Run: headless pygame with SDL's dummy video driver; simulated clock (each Clock.tick advances the game by its frame time, no real sleeping); random seed 0; keys injected as events and as key.get_pressed() state; no mouse input.
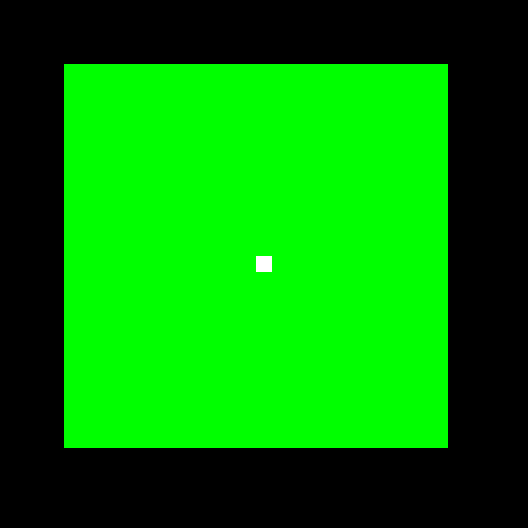
Frame 1 of 4 · flips 1–60 · no input
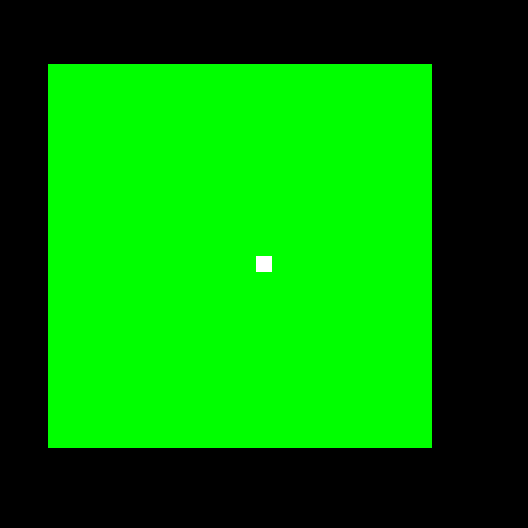
Frame 2 of 4 · flips 61–180 · tapped SPACE, RETURN · held RIGHT (→), D
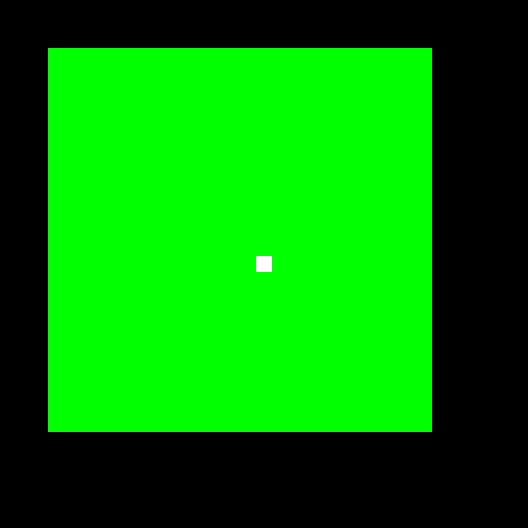
Frame 3 of 4 · flips 181–300 · held DOWN (↓), S
Frame 4 of 4 · flips 301–420 · held LEFT (←), A, UP (↑), W · screen same as frame 1, image omitted

The pygame program that drew these frames:

import pygame
import sys
import random
pygame.init()
pygame.display.set_caption("BoxMan RPG Survival")
clock = pygame.time.Clock()
FPS = 60
SCREEN_SIZE = (528, 528)  
CHUNK_WIDTH = 8
CHUNK_HEIGHT = 8
INITIAL_CHUNK_X = 0  
INITIAL_CHUNK_Y = 0
CELL_SIZE = 16
GRASS_PERCENTAGE = 1
CELL_COUNTER = 1
CHUNK_COUNTER = 1
GREEN = (0, 255, 0)
WHITE = (255, 255, 255)
BLACK = (0, 0, 0)
RED = (255, 0, 0)
TERRAIN_TYPES = ["Grass"]
chunks = []
cell_data = {}
#......CLASES.....
class Player:
    def __init__(self, x, y):
        self.x = x
        self.y = y
        self.current_cell = f"C{x+3}_{y+3}"
        self.current_chunk = 1
    def move(self, dx, dy):
        if self.current_cell == (0, 0):  # primer movimiento
            self.current_cell = f"C{self.current_cell[0] + dx}_{self.current_cell[1] + dy}"
        else:  # el resto de los movimientos
            self.current_cell = f"C{int(self.current_cell[1:].split('_')[0]) + dx}_{int(self.current_cell[1:].split('_')[1]) + dy}" 
            #print("player cell ", player.current_cell,self.current_chunk)      
            for chunk in chunks:
                for cell_id, cell_info in chunk.cells.items():
                    #si salgo del chunk principal solo llega hasta
                    if cell_id == player.current_cell:
                        #ENCUENTRA CELDA DEL PERSONAJE EN DICCIONARIO DE CHUNKS
                        if self.current_chunk == cell_info.get("chunk_id"):
                            #print("MISMO CHUNK")
                            pass
                        else:
                            print
                            self.current_chunk = cell_info.get("chunk_id")
                            print("CAMBIO DE CHUNK: ",self.current_chunk)
                            # Obtener chunks adyacentes al chunk actual del jugador
            update_explored_area(dx, dy,self.current_chunk)

class Chunk:
    def __init__(self, start_x, start_y, width, height,id):
        global CHUNK_COUNTER
        self.id = id
        self.start_x = start_x
        self.start_y = start_y
        self.width = width
        self.height = height
        self.cells = {}
    def get_adjacent_chunks(self):
        existing_chunk_coords = [(chunk.start_x, chunk.start_y) for chunk in chunks]
        for chunk in chunks:
            if chunk.id == player.current_chunk:
                adjacent_chunks = []
                # Obtener las coordenadas del chunk actual del jugador
                player_chunk_x, player_chunk_y = chunk.start_x, chunk.start_y
                for dx in range(-1, 2):
                    for dy in range(-1, 2):
                        if dx == 0 and dy == 0:
                            continue  # Saltar el propio chunk
                        neighbor_x = player_chunk_x + dx * CHUNK_WIDTH
                        neighbor_y = player_chunk_y + dy * CHUNK_HEIGHT
                        adjacent_chunks.append((neighbor_x, neighbor_y))
                print("Chunks adyacentes:", adjacent_chunks)

                # Llamar a get_missing_chunks para manejar los chunks faltantes
                missing_chunks = get_missing_chunks(adjacent_chunks, existing_chunk_coords)
                
                # Llamar a spawn_missing_chunks para generar los chunks faltantes
                self.spawn_missing_chunks(missing_chunks)

#.....GENERACION PRIMARIA DEL MUNDO.....
def spawn_first_chunk():
    global chunks
    global cell_data
    global CHUNK_COUNTER

    start_x = INITIAL_CHUNK_X
    start_y = INITIAL_CHUNK_Y
    width = CHUNK_WIDTH
    height = CHUNK_HEIGHT

    # Verificar si el chunk ya existe antes de generarlo nuevamente
    for existing_chunk in chunks:
        if existing_chunk.start_x == start_x and existing_chunk.start_y == start_y:
            return existing_chunk

    # Si no existe, crear un nuevo chunk
    chunk = generate_chunk(start_x, start_y, width, height)
    chunks.append(chunk)

def generate_chunk(start_x, start_y, width, height):
    global CHUNK_COUNTER
    # Generar un nuevo chunk
    print("spawn chunk n ",CHUNK_COUNTER)
    print("player current cell",player.current_cell)
    chunk = Chunk(start_x, start_y, width, height,CHUNK_COUNTER)
    CHUNK_COUNTER += 1
    print("nuevo chunk cordenadas",start_x," ",start_y)
    for x in range(start_x, start_x + width):
        for y in range(start_y, start_y + height):
            generate_cell(x , y , chunk.id)  # Usar coordenadas relativas al chunk
            # Verificar si la celda ya existe en el chunk antes de agregarla
            cell_id = f"C{x}_{y}"
            if cell_id not in chunk.cells:
                # Asegúrate de usar coordenadas relativas al inicio del chunk aquí también
                chunk.cells[cell_id] = cell_data[cell_id]
    return chunk

def generate_cell(x, y, chunk_id):
    global cell_data
    print("x,y que reccive generate cell",x,y)
    # Generar información sobre una nueva celda solo si no existe
    cell_id = f"C{x}_{y}"
    if cell_id not in cell_data:
        cell_data[cell_id] = {terrain: False for terrain in TERRAIN_TYPES}

        # Determinar el tipo de terreno
        if random.random() < GRASS_PERCENTAGE:
            cell_data[cell_id]["Grass"] = True

        # Agregar el chunk_id a la información de la celda
        cell_data[cell_id]["chunk_id"] = chunk_id

def search_neighbor_chunks(center_x, center_y):
    # Obtener el ID del chunk actual
    current_chunk = get_current_chunk(center_x, center_y)
    current_chunk_id = (current_chunk.start_x, current_chunk.start_y)
    print("current_chunk_id",current_chunk_id)

    # Obtener los IDs de los chunks adyacentes al chunk actual
    neighboring_chunk_ids = []
    for dx in range(-1, 2):
        for dy in range(-1, 2):
            if dx == 0 and dy == 0:
                continue  # Saltar el propio chunk

            neighbor_x = current_chunk.start_x + dx * CHUNK_WIDTH
            neighbor_y = current_chunk.start_y + dy * CHUNK_HEIGHT

            neighboring_chunk_ids.append((neighbor_x, neighbor_y))

    # Filtrar los IDs de los chunks adyacentes para excluir el propio chunk actual
    neighboring_chunk_ids = [chunk_id for chunk_id in neighboring_chunk_ids if chunk_id != current_chunk_id]
    print("funcion search_neighbor_chunks",neighboring_chunk_ids)
    for neighbor_id in neighboring_chunk_ids:
        spawn_neighbors_chunks(neighbor_id[0], neighbor_id[1])

def spawn_neighbors_chunks(center_x, center_y):
    new_chunk = generate_chunk(center_x, center_y, CHUNK_WIDTH, CHUNK_HEIGHT)
    chunks.append(new_chunk)

#.....GETTERS PARA BUSCAR DATOS.........

def get_current_chunk(player_x, player_y):
    for chunk in chunks:
        if chunk.start_x <= player_x < chunk.start_x + chunk.width and \
                chunk.start_y <= player_y < chunk.start_y + chunk.height:
            return chunk
    return None

def get_missing_chunks(adjacent_chunks, existing_chunk_coords):
    missing_chunks = [chunk for chunk in adjacent_chunks if chunk not in existing_chunk_coords]
    print("missing chunks", missing_chunks)
    return missing_chunks

#.......UPDATE DEL MUNDO
def update_explored_area(dx, dy, current_chunk):
    # Llamar a la función move_terrain para actualizar el terreno en el mapa
    move_terrain(dx, dy, current_chunk)

def move_terrain(dx, dy, current_chunk):
    global cell_data

    # Crear un nuevo diccionario de datos de celdas
    new_cell_data = {}

    for cell_id, cell_info in cell_data.items():
        x = int(cell_id[1:].split('_')[0]) + dx  # Cambiado a resta para mover en la dirección opuesta
        y = int(cell_id[1:].split('_')[1]) + dy  # Cambiado a resta para mover en la dirección opuesta
        new_cell_id = f"C{x}_{y}"

        # Mover la información de la celda al nuevo diccionario
        new_cell_data[new_cell_id] = cell_info

    # Actualizar el diccionario de datos de celdas con el nuevo diccionario
    cell_data.clear()
    cell_data.update(new_cell_data)
        



#........INIT GAME.........        
player = Player(0, 0)
screen = pygame.display.set_mode(SCREEN_SIZE)

def bucle_principal(player):
    while True:
        for event in pygame.event.get():
            if event.type == pygame.QUIT:
                pygame.quit()
                sys.exit()
            elif event.type == pygame.KEYDOWN:
                if event.key == pygame.K_w:
                    player.move(0, 1)
                elif event.key == pygame.K_s:
                    player.move(0, -1)
                elif event.key == pygame.K_a:
                    player.move(1, 0)
                elif event.key == pygame.K_d:
                    player.move(-1, 0)
                elif event.key == pygame.K_ESCAPE:  
                    pygame.quit()
                    sys.exit()

        clock.tick(FPS)
        screen.fill((0, 0, 0))
        # Dibujar celdas exploradas
        for chunk in chunks:
            
            for cell in chunk.cells.items():
                #print("chunk id",chunk.id, " ", cell)
                pass
            for cell_id, cell_info in cell_data.items():
                x = int(cell_id[1:].split('_')[0])
                y = int(cell_id[1:].split('_')[1])

                if cell_info["Grass"]:
                    pygame.draw.rect(screen, GREEN, ((x+12) * CELL_SIZE, (y+12) * CELL_SIZE, CELL_SIZE, CELL_SIZE))

        # Dibujar jugador blanco en su posición actual
        pygame.draw.rect(screen, WHITE, ((16 ) * CELL_SIZE, (16 ) * CELL_SIZE, CELL_SIZE, CELL_SIZE))
        pygame.display.flip()

def main():
    spawn_first_chunk()
    search_neighbor_chunks(INITIAL_CHUNK_X, INITIAL_CHUNK_Y)
    bucle_principal(player)
    
if __name__ == "__main__":
    main()
